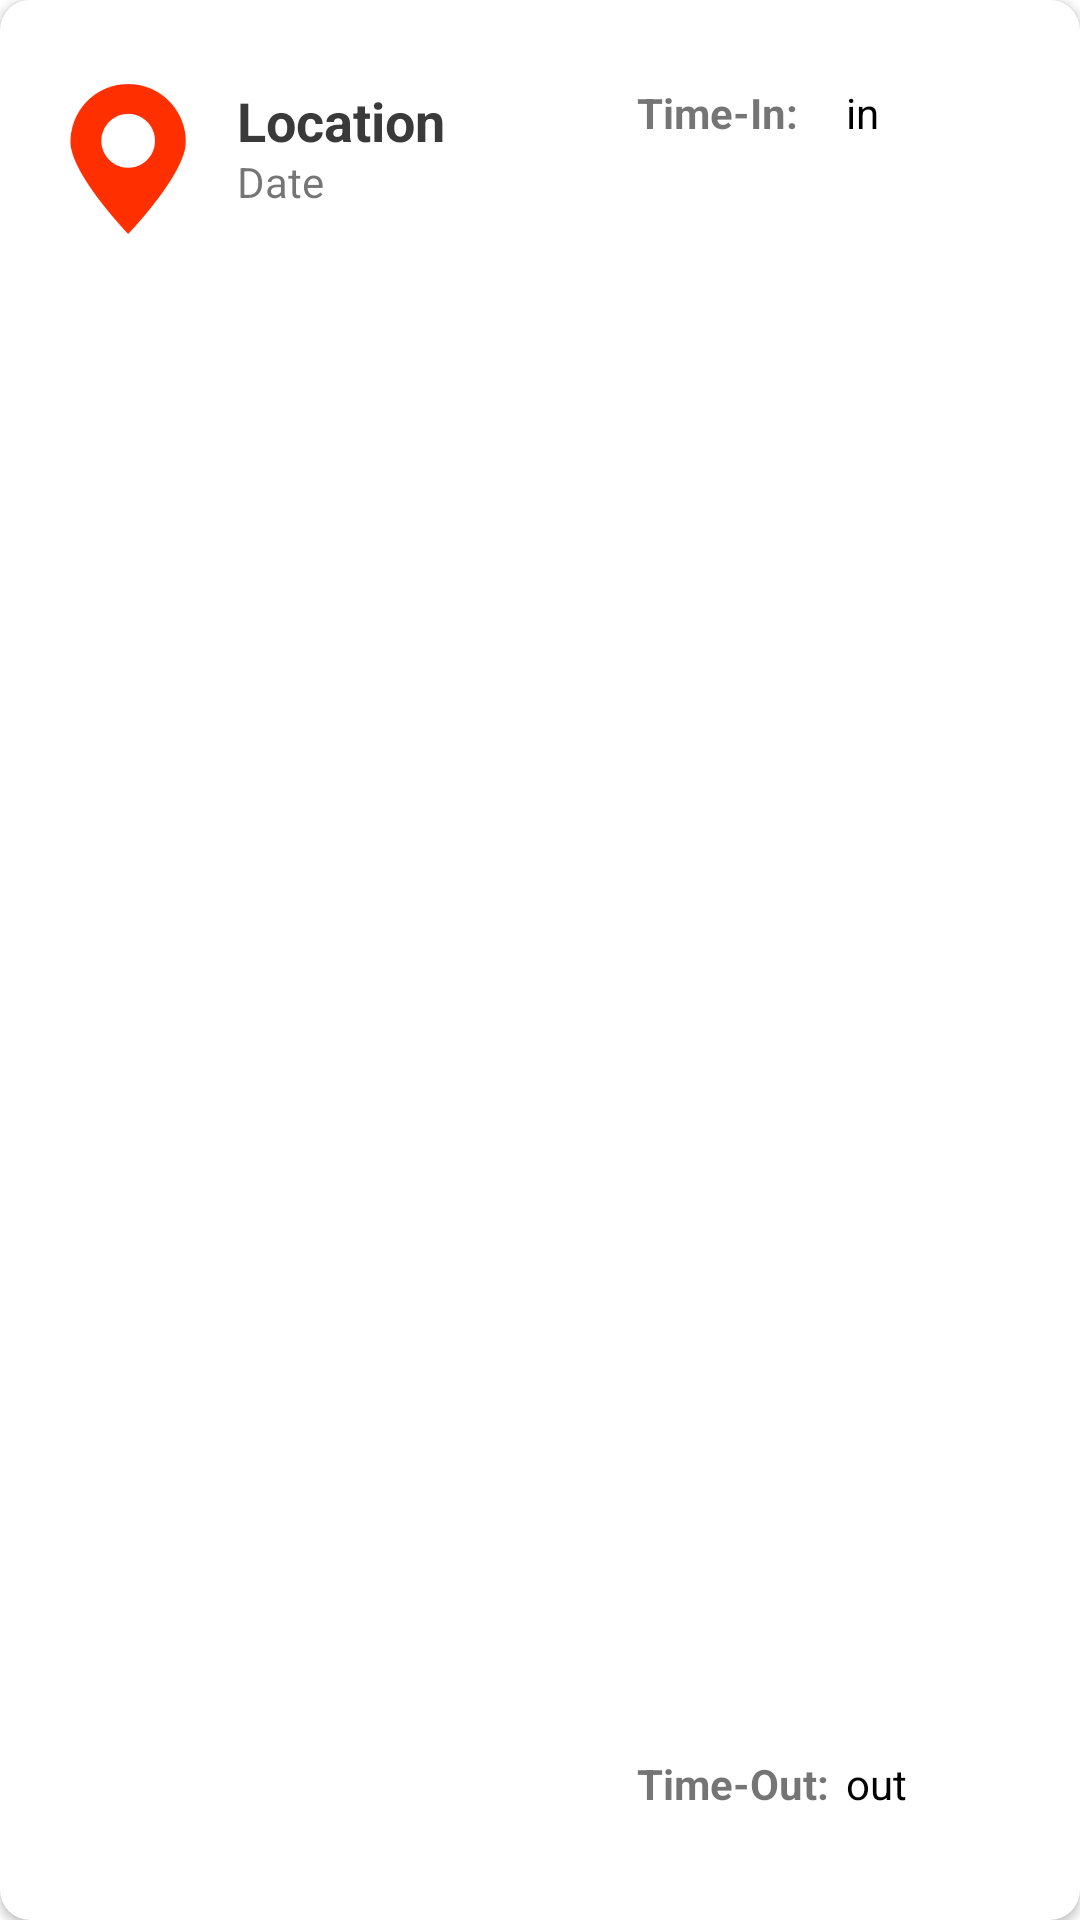

Layout XML and referenced resources for this Android screen:
<!-- AndroidManifest.xml: application theme Theme.EstablishmentAndroid -->
<!-- res/layout/activity_active_list_adapter.xml -->
<?xml version="1.0" encoding="utf-8"?>
<androidx.cardview.widget.CardView xmlns:android="http://schemas.android.com/apk/res/android"
    android:layout_width="match_parent"
    android:layout_height="wrap_content"
    android:layout_margin="5dp"
    xmlns:app="http://schemas.android.com/apk/res-auto"
    app:cardCornerRadius="10dp">

    <androidx.constraintlayout.widget.ConstraintLayout
        android:layout_width="match_parent"
        android:layout_height="match_parent"
        android:layout_margin="4dp">

        <TextView
            android:id="@+id/status"
            android:layout_width="wrap_content"
            android:layout_height="wrap_content"
            android:visibility="invisible"
            app:layout_constraintBottom_toBottomOf="parent"
            app:layout_constraintEnd_toEndOf="parent"
            app:layout_constraintStart_toStartOf="parent"
            app:layout_constraintTop_toTopOf="parent" />

        <TextView
            android:id="@+id/textView16"
            android:layout_width="wrap_content"
            android:layout_height="wrap_content"
            android:layout_marginTop="24dp"
            android:layout_marginEnd="90dp"
            android:text="Time-In:"
            android:textStyle="bold"
            app:layout_constraintEnd_toEndOf="parent"
            app:layout_constraintTop_toTopOf="parent" />

        <TextView
            android:id="@+id/textView17"
            android:layout_width="wrap_content"
            android:layout_height="wrap_content"
            android:layout_marginBottom="32dp"
            android:text="Time-Out:"
            android:textStyle="bold"
            app:layout_constraintBottom_toBottomOf="parent"
            app:layout_constraintEnd_toEndOf="@+id/textView9"
            app:layout_constraintHorizontal_bias="0.0"
            app:layout_constraintStart_toStartOf="@+id/textView16"
            app:layout_constraintTop_toBottomOf="@+id/textView9"
            app:layout_constraintVertical_bias="0.0" />

        <TextView
            android:id="@+id/time_out_h"
            android:layout_width="wrap_content"
            android:layout_height="wrap_content"
            android:text="out"
            android:textColor="#000000"
            app:layout_constraintBottom_toBottomOf="@+id/textView17"
            app:layout_constraintStart_toStartOf="@+id/time_in_h"
            app:layout_constraintTop_toTopOf="@+id/textView17" />

        <TextView
            android:id="@+id/time_in_h"
            android:layout_width="wrap_content"
            android:layout_height="wrap_content"
            android:layout_marginStart="16dp"
            android:text="in"
            android:textColor="#000000"
            app:layout_constraintBottom_toBottomOf="@+id/textView16"
            app:layout_constraintStart_toEndOf="@+id/textView16"
            app:layout_constraintTop_toTopOf="@+id/textView16"
            app:layout_constraintVertical_bias="0.0" />

        <TextView
            android:id="@+id/date_h"
            android:layout_width="wrap_content"
            android:layout_height="wrap_content"
            android:layout_marginBottom="32dp"
            android:gravity="center"
            android:text="Date"
            android:textSize="14sp"
            app:layout_constraintBottom_toBottomOf="parent"
            app:layout_constraintStart_toStartOf="@+id/title"
            app:layout_constraintTop_toBottomOf="@+id/title"
            app:layout_constraintVertical_bias="0.0" />

        <TextView
            android:id="@+id/title"
            android:layout_width="165dp"
            android:layout_height="23dp"
            android:layout_marginStart="75dp"
            android:layout_marginTop="24dp"
            android:background="#00FFFFFF"
            android:ellipsize="marquee"
            android:text="Location"
            android:textColor="#3A3A3A"
            android:textSize="18sp"
            android:textStyle="bold"
            app:layout_constraintStart_toStartOf="parent"
            app:layout_constraintTop_toTopOf="parent" />

        <ImageView
            android:id="@+id/imageView11"
            android:layout_width="50dp"
            android:layout_height="50dp"
            android:layout_marginTop="24dp"
            android:layout_marginBottom="24dp"
            app:layout_constraintBottom_toBottomOf="parent"
            app:layout_constraintEnd_toEndOf="parent"
            app:layout_constraintHorizontal_bias="0.045"
            app:layout_constraintStart_toStartOf="parent"
            app:layout_constraintTop_toTopOf="parent"
            app:layout_constraintVertical_bias="0.0"
            app:srcCompat="@drawable/pinloc" />
    </androidx.constraintlayout.widget.ConstraintLayout>



</androidx.cardview.widget.CardView>
<!-- resources referenced by this layout -->
<resources>
  <!-- drawable pinloc: png bitmap (drawable, 5577 bytes) -->
  <style name="Theme.EstablishmentAndroid" parent="Theme.MaterialComponents.DayNight.NoActionBar">
          
          <item name="colorPrimary">@color/purple_500</item>
          <item name="colorPrimaryVariant">@color/purple_700</item>
          <item name="colorOnPrimary">@color/white</item>
          
          <item name="colorSecondary">@color/teal_200</item>
          <item name="colorSecondaryVariant">@color/teal_700</item>
          <item name="colorOnSecondary">@color/black</item>
          
          <item name="android:statusBarColor" tools:targetApi="l">?attr/colorPrimaryVariant</item>
          
      </style>
  <color name="purple_500">#FF6200EE</color>
  <color name="purple_700">#FF3700B3</color>
  <color name="white">#FFFFFFFF</color>
  <color name="teal_200">#FF03DAC5</color>
  <color name="teal_700">#FF018786</color>
  <color name="black">#FF000000</color>
</resources>
